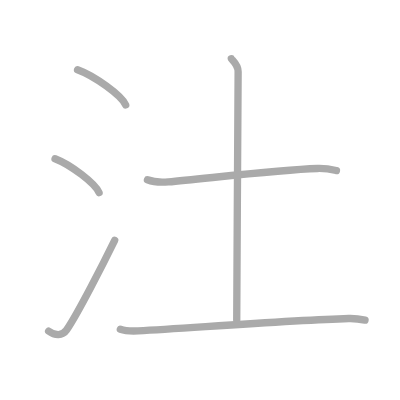
t = 0.00 s
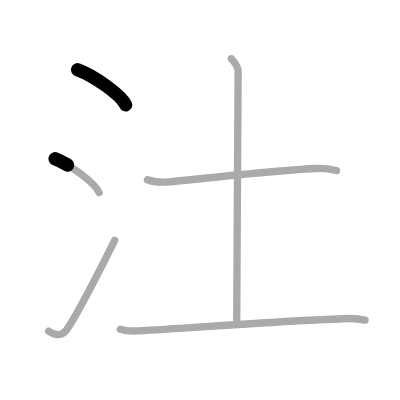
t = 1.25 s
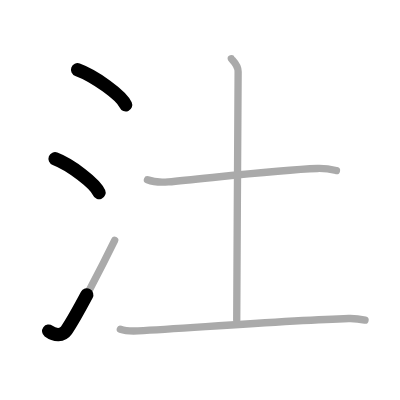
t = 2.50 s
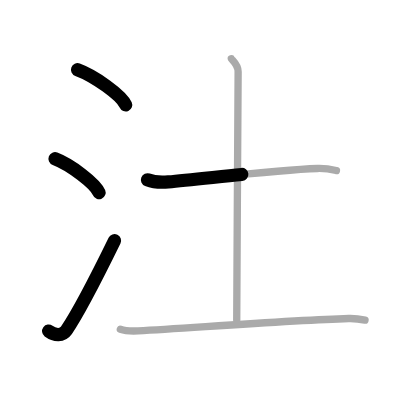
t = 3.50 s
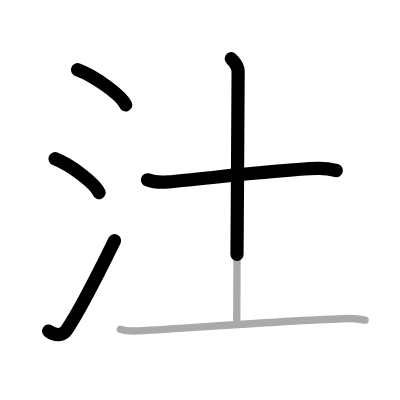
t = 4.75 s
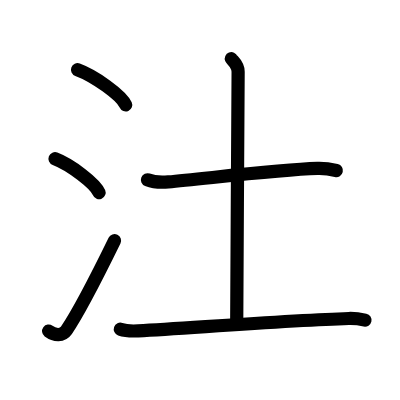
t = 6.00 s

The animated SVG that drew these frames (rendered in a browser with its animation timeline set to each time). Animation: 6 SMIL elements (animate=6); one cycle of 6.00 s.

<?xml version="1.0" standalone="no"?>
<!DOCTYPE svg PUBLIC "-//W3C//DTD SVG 1.1//EN"   "http://www.w3.org/Graphics/SVG/1.1/DTD/svg11.dtd">
<svg width="400px" height="400px"  version="1.1" xmlns="http://www.w3.org/2000/svg">
  <defs>
    <marker id="Triangle" viewBox="0 0 10 10" refX="0" refY="5" markerUnits="strokeWidth" markerWidth="3" style="stroke-opacity:0%;fill:#aaaaaa;" markerHeight="2" orient="auto">
      <path d="M 0 0 L 10 5 L 0 10 z" />
    </marker>
    
    <marker id="Arrow" viewBox="0 0 10 10" refX="5" refY="5" markerUnits="strokeWidth" markerWidth="1.8" style="stroke-opacity:0%;fill:#770000;" markerHeight="2" orient="auto">
      <path d="M 0 4 L 6 4 L 4 1 L 10 5 L 4 9 L 6 6 L 0 6 z" />
        <circle cx="5" cy="5" r="5" />
      </marker>
    
    <marker id="TriangleRed" viewBox="0 0 10 10" refX="0" refY="5" markerUnits="strokeWidth" markerWidth="3" style="stroke-opacity:0%;fill:#CC0000;" markerHeight="2" orient="auto">
      <path d="M 0 0 L 10 5 L 0 10 z" />
    </marker>
    
    <marker id="ArrowRed" viewBox="0 0 10 10" refX="5" refY="5" markerUnits="strokeWidth" markerWidth="1.8" style="stroke-opacity:0%;fill:#CC0000;" markerHeight="2" orient="auto">
      <path d="M 0 4 L 6 4 L 4 1 L 10 5 L 4 9 L 6 6 L 0 6 z" />
        <circle cx="5" cy="5" r="5" />
      </marker>
    
  </defs>
  
  <path style="fill:#ffffff; fill-opacity:100%; fill-rule:evenodd; stroke-width:0;" d="M 0 0 L 400px 0 L 400px 400px L 0 400px L 0 0" />

  <g transform="scale(3.6697247706422 3.6697247706422)">
<path style="fill:none; fill-opacity:0%; fill-rule:evenodd; stroke:#aaaaaa; stroke-opacity:100%; stroke-width: 1.5pt; stroke-linejoin:round; stroke-linecap:round;" d="M21.13 19c4.63 1.69 11.96 6.96 13.12 9.59"></path>
<path style="fill:none; fill-opacity:0%; fill-rule:evenodd; stroke:#aaaaaa; stroke-opacity:100%; stroke-width: 1.5pt; stroke-linejoin:round; stroke-linecap:round;" d="M15 43.25c4.24 1.63 10.94 6.71 12 9.25"></path>
<path style="fill:none; fill-opacity:0%; fill-rule:evenodd; stroke:#aaaaaa; stroke-opacity:100%; stroke-width: 1.5pt; stroke-linejoin:round; stroke-linecap:round;" d="M13.25 90.23c1.71 1.27 3.78 1.32 4.86-0.25c3.14-4.57 10.29-18.66 13.14-24.49"></path>
<path style="fill:none; fill-opacity:0%; fill-rule:evenodd; stroke:#aaaaaa; stroke-opacity:100%; stroke-width: 1.5pt; stroke-linejoin:round; stroke-linecap:round;" d="M40.18 48.99c1.49 0.58 4.21 0.71 5.69 0.58c9.62-0.82 29.62-3.32 40.61-3.66c2.48-0.08 3.96 0.28 5.2 0.57"></path>
<path style="fill:none; fill-opacity:0%; fill-rule:evenodd; stroke:#aaaaaa; stroke-opacity:100%; stroke-width: 1.5pt; stroke-linejoin:round; stroke-linecap:round;" d="M63.04 16c0.12 0.31 1.85 1.59 1.85 3.54c0 13.91-0.38 50.48-0.38 67.7"></path>
<path style="fill:none; fill-opacity:0%; fill-rule:evenodd; stroke:#aaaaaa; stroke-opacity:100%; stroke-width: 1.5pt; stroke-linejoin:round; stroke-linecap:round;" d="M32.79 89.71c1.27 0.45 3.59 0.52 4.86 0.45c15.85-0.91 42.1-2.91 57.38-3.37c2.11-0.06 3.38 0.21 4.44 0.44"></path>

<path style="fill:none; fill-opacity:0%; fill-rule:evenodd; stroke:#000000; stroke-opacity:100%; stroke-width: 2.7pt; stroke-linejoin:round; stroke-linecap:round;" d="M21.13 19c4.63 1.69 11.96 6.96 13.12 9.59" pathLength="100" stroke-dashoffset="100" stroke-dasharray="100 105"><animate id="dashAnim1" attributeName="stroke-dashoffset" from="100" to="0" dur="1s" calcMode="linear" fill="freeze"/></path>
<path style="fill:none; fill-opacity:0%; fill-rule:evenodd; stroke:#000000; stroke-opacity:100%; stroke-width: 2.7pt; stroke-linejoin:round; stroke-linecap:round;" d="M15 43.25c4.24 1.63 10.94 6.71 12 9.25" pathLength="100" stroke-dashoffset="100" stroke-dasharray="100 105"><animate id="dashAnim2" attributeName="stroke-dashoffset" from="100" to="0" dur="1s" calcMode="linear" begin="dashAnim1.end" fill="freeze"/></path>
<path style="fill:none; fill-opacity:0%; fill-rule:evenodd; stroke:#000000; stroke-opacity:100%; stroke-width: 2.7pt; stroke-linejoin:round; stroke-linecap:round;" d="M13.25 90.23c1.71 1.27 3.78 1.32 4.86-0.25c3.14-4.57 10.29-18.66 13.14-24.49" pathLength="100" stroke-dashoffset="100" stroke-dasharray="100 105"><animate id="dashAnim3" attributeName="stroke-dashoffset" from="100" to="0" dur="1s" calcMode="linear" begin="dashAnim2.end" fill="freeze"/></path>
<path style="fill:none; fill-opacity:0%; fill-rule:evenodd; stroke:#000000; stroke-opacity:100%; stroke-width: 2.7pt; stroke-linejoin:round; stroke-linecap:round;" d="M40.18 48.99c1.49 0.58 4.21 0.71 5.69 0.58c9.62-0.82 29.62-3.32 40.61-3.66c2.48-0.08 3.96 0.28 5.2 0.57" pathLength="100" stroke-dashoffset="100" stroke-dasharray="100 105"><animate id="dashAnim4" attributeName="stroke-dashoffset" from="100" to="0" dur="1s" calcMode="linear" begin="dashAnim3.end" fill="freeze"/></path>
<path style="fill:none; fill-opacity:0%; fill-rule:evenodd; stroke:#000000; stroke-opacity:100%; stroke-width: 2.7pt; stroke-linejoin:round; stroke-linecap:round;" d="M63.04 16c0.12 0.31 1.85 1.59 1.85 3.54c0 13.91-0.38 50.48-0.38 67.7" pathLength="100" stroke-dashoffset="100" stroke-dasharray="100 105"><animate id="dashAnim5" attributeName="stroke-dashoffset" from="100" to="0" dur="1s" calcMode="linear" begin="dashAnim4.end" fill="freeze"/></path>
<path style="fill:none; fill-opacity:0%; fill-rule:evenodd; stroke:#000000; stroke-opacity:100%; stroke-width: 2.7pt; stroke-linejoin:round; stroke-linecap:round;" d="M32.79 89.71c1.27 0.45 3.59 0.52 4.86 0.45c15.85-0.91 42.1-2.91 57.38-3.37c2.11-0.06 3.38 0.21 4.44 0.44" pathLength="100" stroke-dashoffset="100" stroke-dasharray="100 105"><animate id="dashAnim6" attributeName="stroke-dashoffset" from="100" to="0" dur="1s" calcMode="linear" begin="dashAnim5.end" fill="freeze"/></path>

</g>

</svg>  
          
